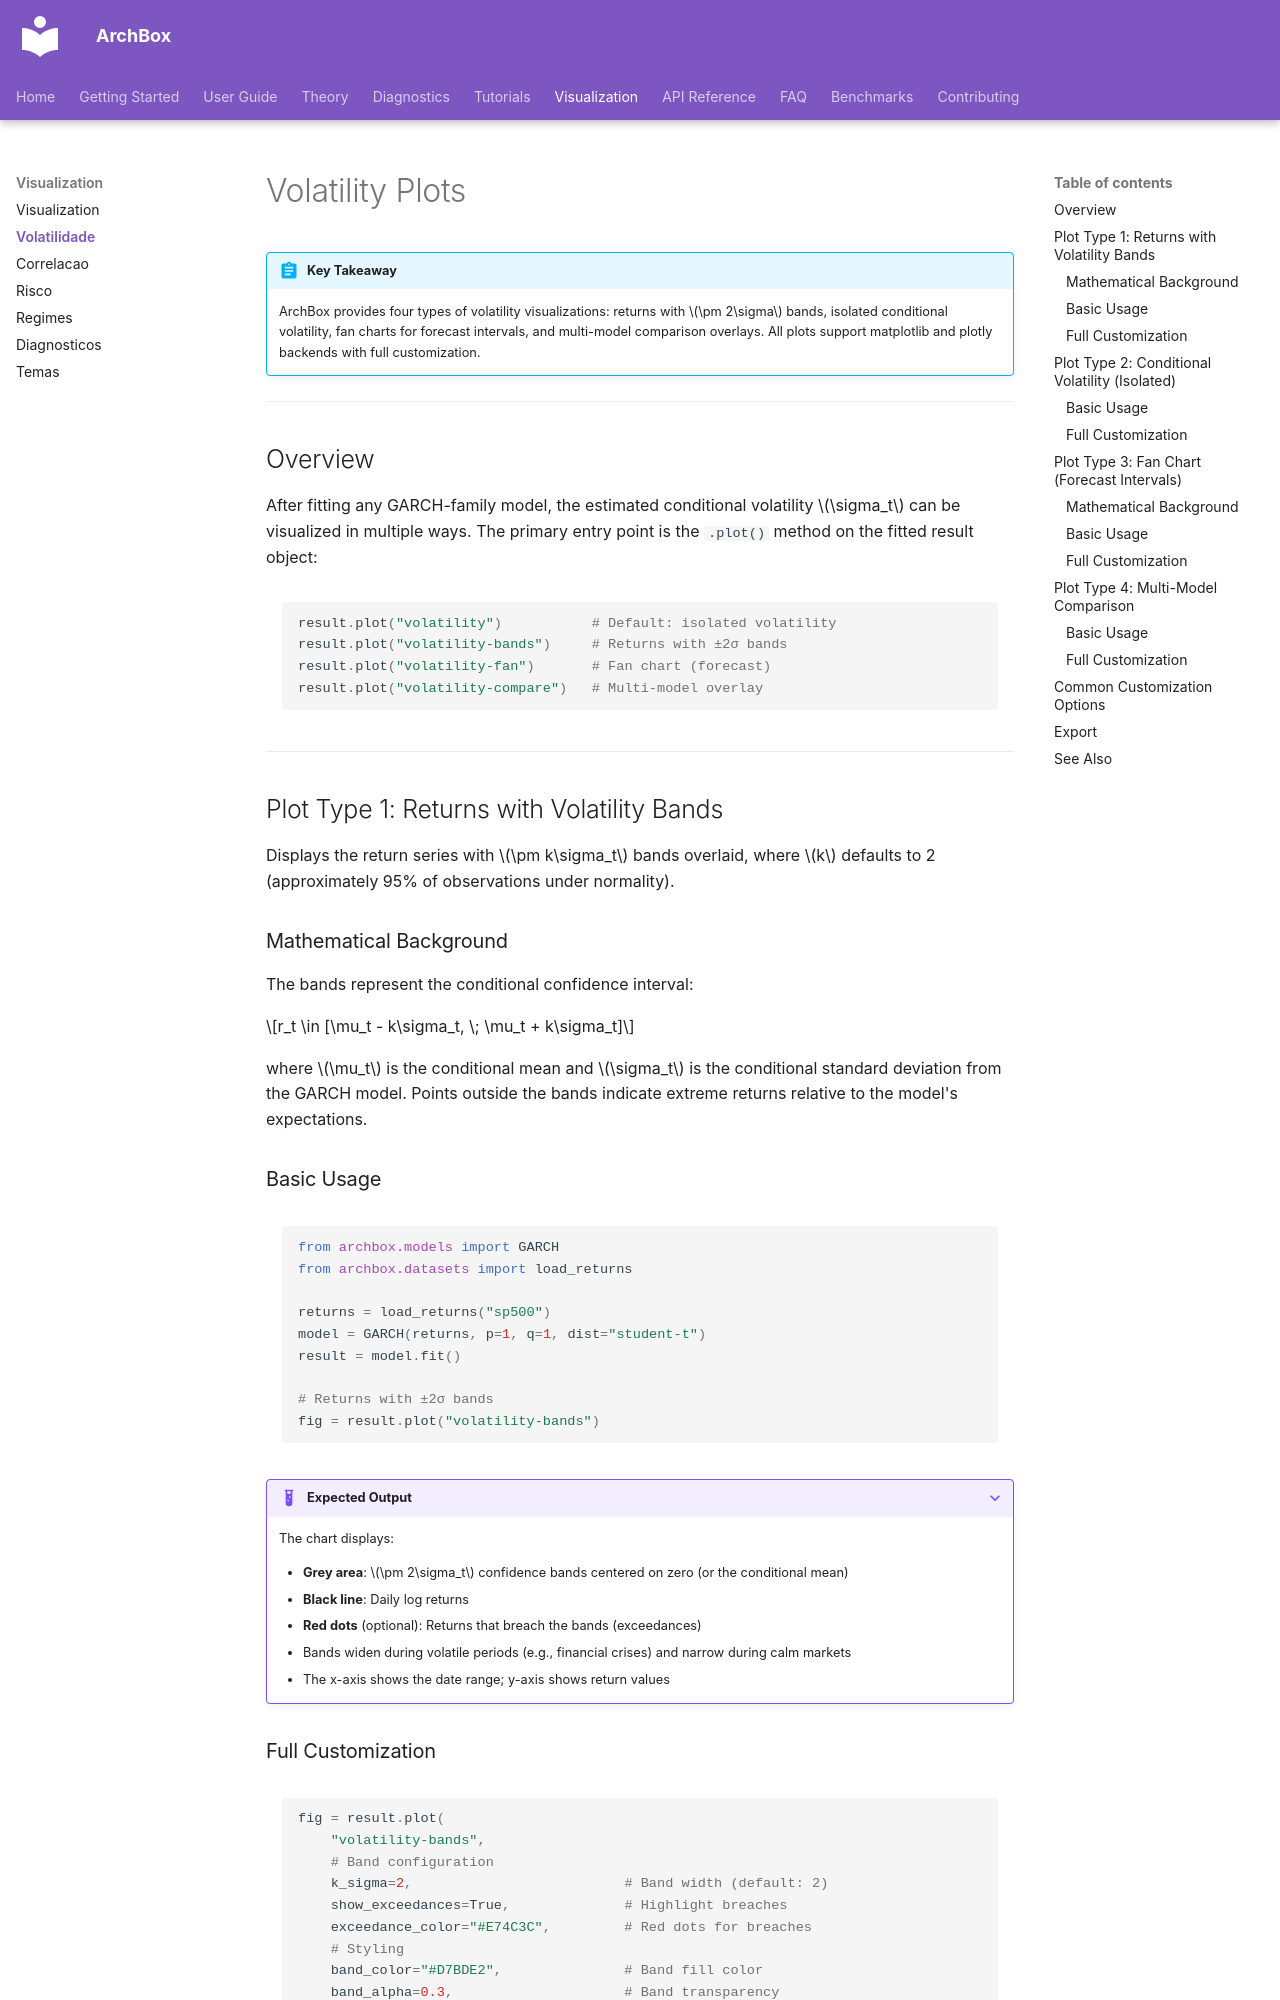

repository: ArchBox-GARCH-Models/archbox · page: visualization/volatility-plots/index.html · generator: mkdocs

---
title: "Volatility Plots"
description: "Conditional volatility visualization: returns with bands, isolated volatility, fan charts, and model comparison plots"
---

# Volatility Plots

!!! abstract "Key Takeaway"
    ArchBox provides four types of volatility visualizations: returns with $\pm 2\sigma$ bands, isolated conditional volatility, fan charts for forecast intervals, and multi-model comparison overlays. All plots support matplotlib and plotly backends with full customization.

---

## Overview

After fitting any GARCH-family model, the estimated conditional volatility $\sigma_t$ can be visualized in multiple ways. The primary entry point is the `.plot()` method on the fitted result object:

```python
result.plot("volatility")           # Default: isolated volatility
result.plot("volatility-bands")     # Returns with ±2σ bands
result.plot("volatility-fan")       # Fan chart (forecast)
result.plot("volatility-compare")   # Multi-model overlay
```

---

## Plot Type 1: Returns with Volatility Bands

Displays the return series with $\pm k\sigma_t$ bands overlaid, where $k$ defaults to 2 (approximately 95% of observations under normality).

### Mathematical Background

The bands represent the conditional confidence interval:

$$r_t \in [\mu_t - k\sigma_t, \; \mu_t + k\sigma_t]$$

where $\mu_t$ is the conditional mean and $\sigma_t$ is the conditional standard deviation from the GARCH model. Points outside the bands indicate extreme returns relative to the model's expectations.

### Basic Usage

```python
from archbox.models import GARCH
from archbox.datasets import load_returns

returns = load_returns("sp500")
model = GARCH(returns, p=1, q=1, dist="student-t")
result = model.fit()

# Returns with ±2σ bands
fig = result.plot("volatility-bands")
```

??? example "Expected Output"
    The chart displays:

    - **Grey area**: $\pm 2\sigma_t$ confidence bands centered on zero (or the conditional mean)
    - **Black line**: Daily log returns
    - **Red dots** (optional): Returns that breach the bands (exceedances)
    - Bands widen during volatile periods (e.g., financial crises) and narrow during calm markets
    - The x-axis shows the date range; y-axis shows return values
